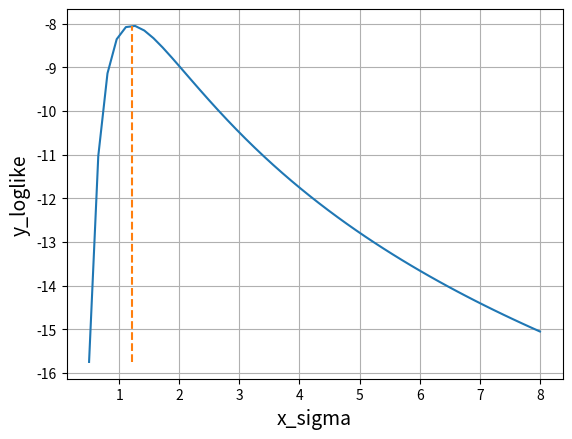

This chart was generated by the following Python code:
import numpy as np
import matplotlib.pyplot as plt

x_data = np.array([2.4, 1.2, 3.5, 2.1, 4.7])

mu = np.average(x_data)
sigma = np.std(x_data)\

def pdf(x, mu, sigma):
    return 1 / (sigma * np.sqrt(2*np.pi)) * np.exp(-(x-mu)**2 / (2*sigma**2))

def log_likelihood(pdf):
    return np.sum(np.log(pdf))

x_sigma = np.linspace(0.5, 8)
y_loglike = [log_likelihood(pdf(x_data, mu, s)) for s in x_sigma]

plt.plot(x_sigma, np.array(y_loglike))
plt.plot([sigma, sigma], [min(y_loglike), max(y_loglike)], linestyle='dashed')

plt.xlabel('x_sigma', size=14)
plt.ylabel('y_loglike', size=14)
plt.grid()

plt.show()
